pico-8 play session: no input (idle)

[t = 1 s] idle ~1s (no d-pad/buttons)
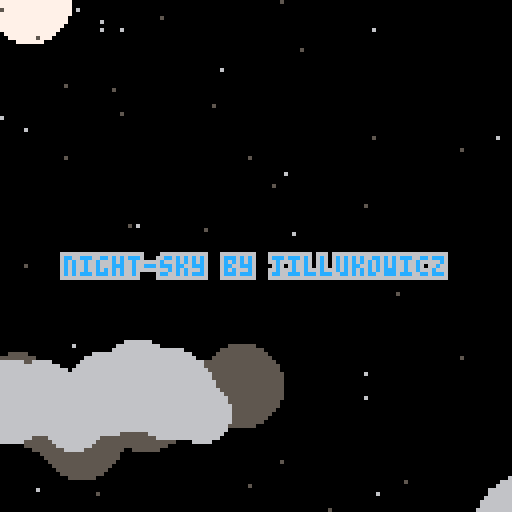
[t = 4 s] idle ~4s (no d-pad/buttons)
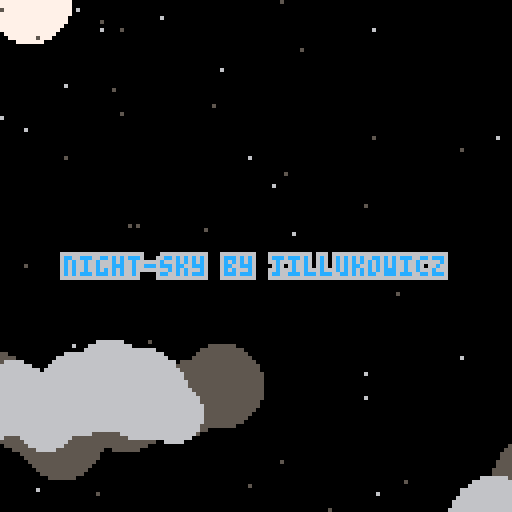
[t = 6 s] idle ~6s (no d-pad/buttons)
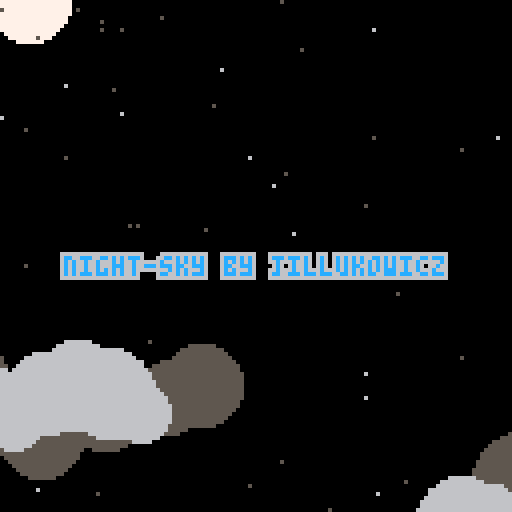

pico-8 cartridge
version 8
__lua__
-- night-sky
-- by jillukowicz

--globals
local star = {x=nil, y=nil, c=nil, clr=6}
local moon = {x=nil, y=nil, r=10, c=7}
local cloud ={x=nil, y=nil, r=nil}
local stars = {}
local camera_pos = {x=0, y=0}
local bg_clouds = {}
local fg_clouds = {}
local time = 0
local speed = 1

--star object
function star:new(o)
  o = o or {}
	o.x = flr(rnd(128))
	o.y = flr(rnd(128))
	o.clr = flr(rnd(16))
	o.c = cocreate(function() o:shine() end)
  setmetatable(o, self)
  self.__index = self
  return o
end

function star:draw()
	pset(self.x, self.y, self.clr)
end

function star:shine()
	while true do
	  self.clr = 5 + flr(rnd(2))
	  delay(flr(rnd(50)))
	end
end
--end star object

--cloud object
function cloud:new(o)
  o = o or {}
  setmetatable(o, self)
  self.__index = self
  return o
end

function cloud:draw(cl)
  circfill(self.x, self.y, self.r, cl)
end
--end cloud object

--moon object
function moon:new(o)
  o = o or {}
  setmetatable(o, self)
  self.__index = self
  return o
end

function moon:draw()
  circfill(self.x, self.y, self.r, self.c)
  pset(self.x+5, self.y-5, 5)
  pset(self.x+2, self.y+9, 5)
  pset(self.x-7, self.y+2, 5)
end
--end moon object

-- inits
function init_clouds()
	for i=0,10 do
		--add(bg_clouds, {x = i * 8, y = rnd(8), r = rnd(8) + 6})
		add(bg_clouds, cloud:new({x = i * 8, y = 110 - rnd(16), r = rnd(8) + 6}))
		--add(fg_clouds, {x = i * 8, y = rnd(8) - 4, r = rnd(8) + 4})
		add(fg_clouds, cloud:new({x = i * 8, y = 110 - rnd(16), r = rnd(8) + 4}))
	end
end

function init_moon()
  moon = moon:new({x=flr(rnd(32)), y=flr(rnd(32))})
end

function init_stars()
  for i = 1,50 do
		add(stars, star:new())
	end
end
--end inits

-- uitl
function delay(t)
  for i=1,t do
    yield()
  end
end

function outline(s,tc,oc,x,y)
    for i=-1,1 do
        for j=-1,1 do
            print(s,x+i,y+j,oc)
        end
    end
    print(s,x,y,tc)
end

function outline_centered(s,tc,oc)
  outline(s,tc,oc,64-#s*4/2,64)
end
--end util

--updates
function update_stars()
  for s in all(stars) do
    coresume(s.c)
  end
end

function update_clouds( )
	for c in all(bg_clouds) do
		c.x -= speed / 2
		if c.x <= -8 then
			del(bg_clouds, c)
			if c.y < 64 then
				add(bg_clouds, cloud:new({x = c.x % (20 * 8) + speed / 2, y = rnd(8), r = rnd(8) + 6}))
			else
				add(bg_clouds, cloud:new({x = c.x % (20 * 8) + speed / 2, y = 128 - rnd(8), r = rnd(8) + 6}))
			end
		end
	end
	for c in all(fg_clouds) do
		c.x -= speed * 3 / 4
		if c.x <= -8 then
			del(fg_clouds, c)
			if c.y < 64 then
				add(fg_clouds, cloud:new({x = c.x % (20 * 8) + speed * 3 / 4, y = rnd(8) - 4, r = rnd(8) + 4}))
			else
				add(fg_clouds, cloud:new({x = c.x % (20 * 8) + speed * 3 / 4, y = 132 - rnd(8), r = rnd(8) + 4}))
			end
		end
	end
end

--end updates

--drawing
function draw_night_sky()
  for s in all(stars) do
		s:draw()
	end
	for c in all(bg_clouds) do
		c:draw(5)
	end
	for c in all(fg_clouds) do
		c:draw(6)
	end
  moon:draw()
end

function draw_label()
  if(time<100)then
    outline_centered("night-sky by jillukowicz",12,6)
  end
end
--end drawing

--pico8 main
function _init()
  music()
  init_clouds()
	init_stars()
  init_moon()
end

function _update()
  time+=1
  update_clouds()
	update_stars()
end

function _draw()
	cls()
  draw_night_sky()
  draw_label()

end
__gfx__
00000000000000000000000000000000000000000000000000000000000000000000000000000000000000000000000000000000000000000000000000000000
00000000000000000000000000000000000000000000000000000000000000000000000000000000000000000000000000000000000000000000000000000000
00000000000000000000000000000000000000000000000000000000000000000000000000000000000000000000000000000000000000000000000000000000
00000000000000000000000000000000000000000000000000000000000000000000000000000000000000000000000000000000000000000000000000000000
00000000000000000000000000000000000000000000000000000000000000000000000000000000000000000000000000000000000000000000000000000000
00000000000000000000000000000000000000000000000000000000000000000000000000000000000000000000000000000000000000000000000000000000
00000000000000000000000000000000000000000000000000000000000000000000000000000000000000000000000000000000000000000000000000000000
00000000000000000000000000000000000000000000000000000000000000000000000000000000000000000000000000000000000000000000000000000000
00000000000000000000000000000000000000000000000000000000000000000000000000000000000000000000000000000000000000000000000000000000
00000000000000000000000000000000000000000000000000000000000000000000000000000000000000000000000000000000000000000000000000000000
00000000000000000000000000000000000000000000000000000000000000000000000000000000000000000000000000000000000000000000000000000000
00000000000000000000000000000000000000000000000000000000000000000000000000000000000000000000000000000000000000000000000000000000
00000000000000000000000000000000000000000000000000000000000000000000000000000000000000000000000000000000000000000000000000000000
00000000000000000000000000000000000000000000000000000000000000000000000000000000000000000000000000000000000000000000000000000000
00000000000000000000000000000000000000000000000000000000000000000000000000000000000000000000000000000000000000000000000000000000
00000000000000000000000000000000000000000000000000000000000000000000000000000000000000000000000000000000000000000000000000000000
00000000000000000000000000000000000000000000000000000000000000000000000000000000000000000000000000000000000000000000000000000000
00000000000000000000000000000000000000000000000000000000000000000000000000000000000000000000000000000000000000000000000000000000
00000000000000000000000000000000000000000000000000000000000000000000000000000000000000000000000000000000000000000000000000000000
00000000000000000000000000000000000000000000000000000000000000000000000000000000000000000000000000000000000000000000000000000000
00000000000000000000000000000000000000000000000000000000000000000000000000000000000000000000000000000000000000000000000000000000
00000000000000000000000000000000000000000000000000000000000000000000000000000000000000000000000000000000000000000000000000000000
00000000000000000000000000000000000000000000000000000000000000000000000000000000000000000000000000000000000000000000000000000000
00000000000000000000000000000000000000000000000000000000000000000000000000000000000000000000000000000000000000000000000000000000
00000000000000000000000000000000000000000000000000000000000000000000000000000000000000000000000000000000000000000000000000000000
00000000000000000000000000000000000000000000000000000000000000000000000000000000000000000000000000000000000000000000000000000000
00000000000000000000000000000000000000000000000000000000000000000000000000000000000000000000000000000000000000000000000000000000
00000000000000000000000000000000000000000000000000000000000000000000000000000000000000000000000000000000000000000000000000000000
00000000000000000000000000000000000000000000000000000000000000000000000000000000000000000000000000000000000000000000000000000000
00000000000000000000000000000000000000000000000000000000000000000000000000000000000000000000000000000000000000000000000000000000
00000000000000000000000000000000000000000000000000000000000000000000000000000000000000000000000000000000000000000000000000000000
00000000000000000000000000000000000000000000000000000000000000000000000000000000000000000000000000000000000000000000000000000000
00000000000000000000000000000000000000000000000000000000000000000000000000000000000000000000000000000000000000000000000000000000
00000000000000000000000000000000000000000000000000000000000000000000000000000000000000000000000000000000000000000000000000000000
00000000000000000000000000000000000000000000000000000000000000000000000000000000000000000000000000000000000000000000000000000000
00000000000000000000000000000000000000000000000000000000000000000000000000000000000000000000000000000000000000000000000000000000
00000000000000000000000000000000000000000000000000000000000000000000000000000000000000000000000000000000000000000000000000000000
00000000000000000000000000000000000000000000000000000000000000000000000000000000000000000000000000000000000000000000000000000000
00000000000000000000000000000000000000000000000000000000000000000000000000000000000000000000000000000000000000000000000000000000
00000000000000000000000000000000000000000000000000000000000000000000000000000000000000000000000000000000000000000000000000000000
00000000000000000000000000000000000000000000000000000000000000000000000000000000000000000000000000000000000000000000000000000000
00000000000000000000000000000000000000000000000000000000000000000000000000000000000000000000000000000000000000000000000000000000
00000000000000000000000000000000000000000000000000000000000000000000000000000000000000000000000000000000000000000000000000000000
00000000000000000000000000000000000000000000000000000000000000000000000000000000000000000000000000000000000000000000000000000000
00000000000000000000000000000000000000000000000000000000000000000000000000000000000000000000000000000000000000000000000000000000
00000000000000000000000000000000000000000000000000000000000000000000000000000000000000000000000000000000000000000000000000000000
00000000000000000000000000000000000000000000000000000000000000000000000000000000000000000000000000000000000000000000000000000000
00000000000000000000000000000000000000000000000000000000000000000000000000000000000000000000000000000000000000000000000000000000
00000000000000000000000000000000000000000000000000000000000000000000000000000000000000000000000000000000000000000000000000000000
00000000000000000000000000000000000000000000000000000000000000000000000000000000000000000000000000000000000000000000000000000000
00000000000000000000000000000000000000000000000000000000000000000000000000000000000000000000000000000000000000000000000000000000
00000000000000000000000000000000000000000000000000000000000000000000000000000000000000000000000000000000000000000000000000000000
00000000000000000000000000000000000000000000000000000000000000000000000000000000000000000000000000000000000000000000000000000000
00000000000000000000000000000000000000000000000000000000000000000000000000000000000000000000000000000000000000000000000000000000
00000000000000000000000000000000000000000000000000000000000000000000000000000000000000000000000000000000000000000000000000000000
00000000000000000000000000000000000000000000000000000000000000000000000000000000000000000000000000000000000000000000000000000000
00000000000000000000000000000000000000000000000000000000000000000000000000000000000000000000000000000000000000000000000000000000
00000000000000000000000000000000000000000000000000000000000000000000000000000000000000000000000000000000000000000000000000000000
00000000000000000000000000000000000000000000000000000000000000000000000000000000000000000000000000000000000000000000000000000000
00000000000000000000000000000000000000000000000000000000000000000000000000000000000000000000000000000000000000000000000000000000
00000000000000000000000000000000000000000000000000000000000000000000000000000000000000000000000000000000000000000000000000000000
00000000000000000000000000000000000000000000000000000000000000000000000000000000000000000000000000000000000000000000000000000000
00000000000000000000000000000000000000000000000000000000000000000000000000000000000000000000000000000000000000000000000000000000
00000000000000000000000000000000000000000000000000000000000000000000000000000000000000000000000000000000000000000000000000000000
00000000000000000000000000000000000000000000000000000000000000000000000000000000000000000000000000000000000000000000000000000000
00000000000000000000000000000000000000000000000000000000000000000000000000000000000000000000000000000000000000000000000000000000
00000000000000000000000000000000000000000000000000000000000000000000000000000000000000000000000000000000000000000000000000000000
00000000000000000000000000000000000000000000000000000000000000000000000000000000000000000000000000000000000000000000000000000000
00000000000000000000000000000000000000000000000000000000000000000000000000000000000000000000000000000000000000000000000000000000
00000000000000000000000000000000000000000000000000000000000000000000000000000000000000000000000000000000000000000000000000000000
00000000000000000000000000000000000000000000000000000000000000000000000000000000000000000000000000000000000000000000000000000000
00000000000000000000000000000000000000000000000000000000000000000000000000000000000000000000000000000000000000000000000000000000
00000000000000000000000000000000000000000000000000000000000000000000000000000000000000000000000000000000000000000000000000000000
00000000000000000000000000000000000000000000000000000000000000000000000000000000000000000000000000000000000000000000000000000000
00000000000000000000000000000000000000000000000000000000000000000000000000000000000000000000000000000000000000000000000000000000
00000000000000000000000000000000000000000000000000000000000000000000000000000000000000000000000000000000000000000000000000000000
00000000000000000000000000000000000000000000000000000000000000000000000000000000000000000000000000000000000000000000000000000000
00000000000000000000000000000000000000000000000000000000000000000000000000000000000000000000000000000000000000000000000000000000
00000000000000000000000000000000000000000000000000000000000000000000000000000000000000000000000000000000000000000000000000000000
00000000000000000000000000000000000000000000000000000000000000000000000000000000000000000000000000000000000000000000000000000000
00000000000000000000000000000000000000000000000000000000000000000000000000000000000000000000000000000000000000000000000000000000
00000000000000000000000000000000000000000000000000000000000000000000000000000000000000000000000000000000000000000000000000000000
00000000000000000000000000000000000000000000000000000000000000000000000000000000000000000000000000000000000000000000000000000000
00000000000000000000000000000000000000000000000000000000000000000000000000000000000000000000000000000000000000000000000000000000
00000000000000000000000000000000000000000000000000000000000000000000000000000000000000000000000000000000000000000000000000000000
00000000000000000000000000000000000000000000000000000000000000000000000000000000000000000000000000000000000000000000000000000000
00000000000000000000000000000000000000000000000000000000000000000000000000000000000000000000000000000000000000000000000000000000
00000000000000000000000000000000000000000000000000000000000000000000000000000000000000000000000000000000000000000000000000000000
00000000000000000000000000000000000000000000000000000000000000000000000000000000000000000000000000000000000000000000000000000000
00000000000000000000000000000000000000000000000000000000000000000000000000000000000000000000000000000000000000000000000000000000
00000000000000000000000000000000000000000000000000000000000000000000000000000000000000000000000000000000000000000000000000000000
00000000000000000000000000000000000000000000000000000000000000000000000000000000000000000000000000000000000000000000000000000000
00000000000000000000000000000000000000000000000000000000000000000000000000000000000000000000000000000000000000000000000000000000
00000000000000000000000000000000000000000000000000000000000000000000000000000000000000000000000000000000000000000000000000000000
00000000000000000000000000000000000000000000000000000000000000000000000000000000000000000000000000000000000000000000000000000000
00000000000000000000000000000000000000000000000000000000000000000000000000000000000000000000000000000000000000000000000000000000
00000000000000000000000000000000000000000000000000000000000000000000000000000000000000000000000000000000000000000000000000000000
00000000000000000000000000000000000000000000000000000000000000000000000000000000000000000000000000000000000000000000000000000000
00000000000000000000000000000000000000000000000000000000000000000000000000000000000000000000000000000000000000000000000000000000
00000000000000000000000000000000000000000000000000000000000000000000000000000000000000000000000000000000000000000000000000000000
00000000000000000000000000000000000000000000000000000000000000000000000000000000000000000000000000000000000000000000000000000000
00000000000000000000000000000000000000000000000000000000000000000000000000000000000000000000000000000000000000000000000000000000
00000000000000000000000000000000000000000000000000000000000000000000000000000000000000000000000000000000000000000000000000000000
00000000000000000000000000000000000000000000000000000000000000000000000000000000000000000000000000000000000000000000000000000000
00000000000000000000000000000000000000000000000000000000000000000000000000000000000000000000000000000000000000000000000000000000
00000000000000000000000000000000000000000000000000000000000000000000000000000000000000000000000000000000000000000000000000000000
00000000000000000000000000000000000000000000000000000000000000000000000000000000000000000000000000000000000000000000000000000000
00000000000000000000000000000000000000000000000000000000000000000000000000000000000000000000000000000000000000000000000000000000
00000000000000000000000000000000000000000000000000000000000000000000000000000000000000000000000000000000000000000000000000000000
00000000000000000000000000000000000000000000000000000000000000000000000000000000000000000000000000000000000000000000000000000000
00000000000000000000000000000000000000000000000000000000000000000000000000000000000000000000000000000000000000000000000000000000
00000000000000000000000000000000000000000000000000000000000000000000000000000000000000000000000000000000000000000000000000000000
00000000000000000000000000000000000000000000000000000000000000000000000000000000000000000000000000000000000000000000000000000000
00000000000000000000000000000000000000000000000000000000000000000000000000000000000000000000000000000000000000000000000000000000
00000000000000000000000000000000000000000000000000000000000000000000000000000000000000000000000000000000000000000000000000000000
00000000000000000000000000000000000000000000000000000000000000000000000000000000000000000000000000000000000000000000000000000000
00000000000000000000000000000000000000000000000000000000000000000000000000000000000000000000000000000000000000000000000000000000
00000000000000000000000000000000000000000000000000000000000000000000000000000000000000000000000000000000000000000000000000000000
00000000000000000000000000000000000000000000000000000000000000000000000000000000000000000000000000000000000000000000000000000000
00000000000000000000000000000000000000000000000000000000000000000000000000000000000000000000000000000000000000000000000000000000
00000000000000000000000000000000000000000000000000000000000000000000000000000000000000000000000000000000000000000000000000000000
00000000000000000000000000000000000000000000000000000000000000000000000000000000000000000000000000000000000000000000000000000000
00000000000000000000000000000000000000000000000000000000000000000000000000000000000000000000000000000000000000000000000000000000
00000000000000000000000000000000000000000000000000000000000000000000000000000000000000000000000000000000000000000000000000000000
00000000000000000000000000000000000000000000000000000000000000000000000000000000000000000000000000000000000000000000000000000000
00000000000000000000000000000000000000000000000000000000000000000000000000000000000000000000000000000000000000000000000000000000
00000000000000000000000000000000000000000000000000000000000000000000000000000000000000000000000000000000000000000000000000000000
00000000000000000000000000000000000000000000000000000000000000000000000000000000000000000000000000000000000000000000000000000000
__gff__
0000000000000000000000000000000000000000000000000000000000000000000000000000000000000000000000000000000000000000000000000000000000000000000000000000000000000000000000000000000000000000000000000000000000000000000000000000000000000000000000000000000000000000
0000000000000000000000000000000000000000000000000000000000000000000000000000000000000000000000000000000000000000000000000000000000000000000000000000000000000000000000000000000000000000000000000000000000000000000000000000000000000000000000000000000000000000
__map__
0000000000000000000000000000000000000000000000000000000000000000000000000000000000000000000000000000000000000000000000000000000000000000000000000000000000000000000000000000000000000000000000000000000000000000000000000000000000000000000000000000000000000000
0000000000000000000000000000000000000000000000000000000000000000000000000000000000000000000000000000000000000000000000000000000000000000000000000000000000000000000000000000000000000000000000000000000000000000000000000000000000000000000000000000000000000000
0000000000000000000000000000000000000000000000000000000000000000000000000000000000000000000000000000000000000000000000000000000000000000000000000000000000000000000000000000000000000000000000000000000000000000000000000000000000000000000000000000000000000000
0000000000000000000000000000000000000000000000000000000000000000000000000000000000000000000000000000000000000000000000000000000000000000000000000000000000000000000000000000000000000000000000000000000000000000000000000000000000000000000000000000000000000000
0000000000000000000000000000000000000000000000000000000000000000000000000000000000000000000000000000000000000000000000000000000000000000000000000000000000000000000000000000000000000000000000000000000000000000000000000000000000000000000000000000000000000000
0000000000000000000000000000000000000000000000000000000000000000000000000000000000000000000000000000000000000000000000000000000000000000000000000000000000000000000000000000000000000000000000000000000000000000000000000000000000000000000000000000000000000000
0000000000000000000000000000000000000000000000000000000000000000000000000000000000000000000000000000000000000000000000000000000000000000000000000000000000000000000000000000000000000000000000000000000000000000000000000000000000000000000000000000000000000000
0001010100000000000000000101010000000000000000000000000000000000000000000000000000000000000000000000000000000000000000000000000000000000000000000000000000000000000000000000000000000000000000000000000000000000000000000000000000000000000000000000000000000000
0000000000000000000000000000000000000000000000000000000000000000000000000000000000000000000000000000000000000000000000000000000000000000000000000000000000000000000000000000000000000000000000000000000000000000000000000000000000000000000000000000000000000000
0000000000000000000000000000000000000000000000000000000000000000000000000000000000000000000000000000000000000000000000000000000000000000000000000000000000000000000000000000000000000000000000000000000000000000000000000000000000000000000000000000000000000000
0000000000000000000000000000000000000000000000000000000000000000000000000000000000000000000000000000000000000000000000000000000000000000000000000000000000000000000000000000000000000000000000000000000000000000000000000000000000000000000000000000000000000000
0000000000000000000000000000000000000000000000000000000000000000000000000000000000000000000000000000000000000000000000000000000000000000000000000000000000000000000000000000000000000000000000000000000000000000000000000000000000000000000000000000000000000000
0000000000000000000000000000000000000000000000000000000000000000000000000000000000000000000000000000000000000000000000000000000000000000000000000000000000000000000000000000000000000000000000000000000000000000000000000000000000000000000000000000000000000000
0000000000000000000000000000000000000000000000000000000000000000000000000000000000000000000000000000000000000000000000000000000000000000000000000000000000000000000000000000000000000000000000000000000000000000000000000000000000000000000000000000000000000000
0000000000000000000000000000000000000000000000000000000000000000000000000000000000000000000000000000000000000000000000000000000000000000000000000000000000000000000000000000000000000000000000000000000000000000000000000000000000000000000000000000000000000000
0000000000000000000000000000000000000000000000000000000000000000000000000000000000000000000000000000000000000000000000000000000000000000000000000000000000000000000000000000000000000000000000000000000000000000000000000000000000000000000000000000000000000000
0000000000000000000000000000000000000000000000000000000000000000000000000000000000000000000000000000000000000000000000000000000000000000000000000000000000000000000000000000000000000000000000000000000000000000000000000000000000000000000000000000000000000000
0000000000000000000000000000000000000000000000000000000000000000000000000000000000000000000000000000000000000000000000000000000000000000000000000000000000000000000000000000000000000000000000000000000000000000000000000000000000000000000000000000000000000000
0000000000000000000000000000000000000000000000000000000000000000000000000000000000000000000000000000000000000000000000000000000000000000000000000000000000000000000000000000000000000000000000000000000000000000000000000000000000000000000000000000000000000000
0000000000000000000000000000000000000000000000000000000000000000000000000000000000000000000000000000000000000000000000000000000000000000000000000000000000000000000000000000000000000000000000000000000000000000000000000000000000000000000000000000000000000000
0000000000000000000000000000000000000000000000000000000000000000000000000000000000000000000000000000000000000000000000000000000000000000000000000000000000000000000000000000000000000000000000000000000000000000000000000000000000000000000000000000000000000000
0000000000000000000000000000000000000000000000000000000000000000000000000000000000000000000000000000000000000000000000000000000000000000000000000000000000000000000000000000000000000000000000000000000000000000000000000000000000000000000000000000000000000000
0000000000000000000000000000000000000000000000000000000000000000000000000000000000000000000000000000000000000000000000000000000000000000000000000000000000000000000000000000000000000000000000000000000000000000000000000000000000000000000000000000000000000000
0000000000000000000000000000000000000000000000000000000000000000000000000000000000000000000000000000000000000000000000000000000000000000000000000000000000000000000000000000000000000000000000000000000000000000000000000000000000000000000000000000000000000000
0000000000000000000000000000000000000000000000000000000000000000000000000000000000000000000000000000000000000000000000000000000000000000000000000000000000000000000000000000000000000000000000000000000000000000000000000000000000000000000000000000000000000000
0000000000000000000000000000000000000000000000000000000000000000000000000000000000000000000000000000000000000000000000000000000000000000000000000000000000000000000000000000000000000000000000000000000000000000000000000000000000000000000000000000000000000000
0000000000000000000000000000000000000000000000000000000000000000000000000000000000000000000000000000000000000000000000000000000000000000000000000000000000000000000000000000000000000000000000000000000000000000000000000000000000000000000000000000000000000000
0000000000000000000000000000000000000000000000000000000000000000000000000000000000000000000000000000000000000000000000000000000000000000000000000000000000000000000000000000000000000000000000000000000000000000000000000000000000000000000000000000000000000000
0000000000000000000000000000000000000000000000000000000000000000000000000000000000000000000000000000000000000000000000000000000000000000000000000000000000000000000000000000000000000000000000000000000000000000000000000000000000000000000000000000000000000000
0000000000000000000000000000000000000000000000000000000000000000000000000000000000000000000000000000000000000000000000000000000000000000000000000000000000000000000000000000000000000000000000000000000000000000000000000000000000000000000000000000000000000000
0000000000000000000000000000000000000000000000000000000000000000000000000000000000000000000000000000000000000000000000000000000000000000000000000000000000000000000000000000000000000000000000000000000000000000000000000000000000000000000000000000000000000000
0000000000000000000000000000000000000000000000000000000000000000000000000000000000000000000000000000000000000000000000000000000000000000000000000000000000000000000000000000000000000000000000000000000000000000000000000000000000000000000000000000000000000000
